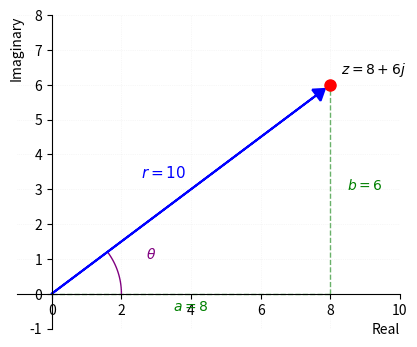

Reproduce this figure in Python. (Note: this script raises an exception after producing the figure.)
import matplotlib
matplotlib.use('Agg')
import matplotlib.pyplot as plt
import numpy as np

fig, ax = plt.subplots(figsize=(4.4, 3.4))

# Complex number z = 8 + 6j
a, b = 8, 6
r = np.sqrt(a**2 + b**2)
theta = np.arctan2(b, a)

# Plot axes through origin
ax.axhline(y=0, color='k', linewidth=0.5)
ax.axvline(x=0, color='k', linewidth=0.5)
ax.spines["bottom"].set_position(("data", 0))
ax.spines["left"].set_position(("data", 0))
ax.spines["top"].set_color("none")
ax.spines["right"].set_color("none")

# Plot the point z
ax.plot(a, b, 'ro', markersize=8, zorder=3)

# Plot the magnitude vector from origin to z
ax.arrow(0, 0, a*0.95, b*0.95, head_width=0.4, head_length=0.3, 
         fc='blue', ec='blue', linewidth=1.5, zorder=2)

# Plot right triangle (real and imaginary components)
ax.plot([0, a], [0, 0], 'g--', linewidth=1, alpha=0.6, zorder=1)
ax.plot([a, a], [0, b], 'g--', linewidth=1, alpha=0.6, zorder=1)

# Angle arc
angle_arc = np.linspace(0, theta, 30)
arc_r = 2
ax.plot(arc_r * np.cos(angle_arc), arc_r * np.sin(angle_arc), 'purple', linewidth=1, zorder=1)

# Labels for components
ax.annotate('$a=8$', xy=(4, 0), xytext=(0, -12), textcoords='offset points', 
            ha='center', fontsize=10, color='green')
ax.annotate('$b=6$', xy=(a, 3), xytext=(12, 0), textcoords='offset points', 
            ha='left', fontsize=10, color='green')

# Label for magnitude
ax.annotate('$r=10$', xy=(a/2, b/2), xytext=(-20, 8), textcoords='offset points', 
            ha='center', fontsize=11, color='blue', weight='bold')

# Label for angle
ax.annotate('$\\theta$', xy=(2.5, 0.8), xytext=(5, 5), textcoords='offset points', 
            ha='left', fontsize=10, color='purple')

# Label the point
ax.annotate('$z=8+6j$', xy=(a, b), xytext=(8, 8), textcoords='offset points', 
            ha='left', fontsize=10, weight='bold')

# Axis labels
ax.set_xlabel('Real', fontsize=10, loc='right')
ax.set_ylabel('Imaginary', fontsize=10, loc='top')

# Set limits
ax.set_xlim(-1, 10)
ax.set_ylim(-1, 8)
ax.set_aspect('equal')
ax.grid(True, alpha=0.2, linestyle=':', linewidth=0.5)

plt.tight_layout(pad=0.25)
plt.savefig(r"/Users/chenghaoxiang/.openclaw/workspace/tutor-openclaw-ui/generated/fig-1776948406664-486463ab.png", dpi=150, bbox_inches="tight")
